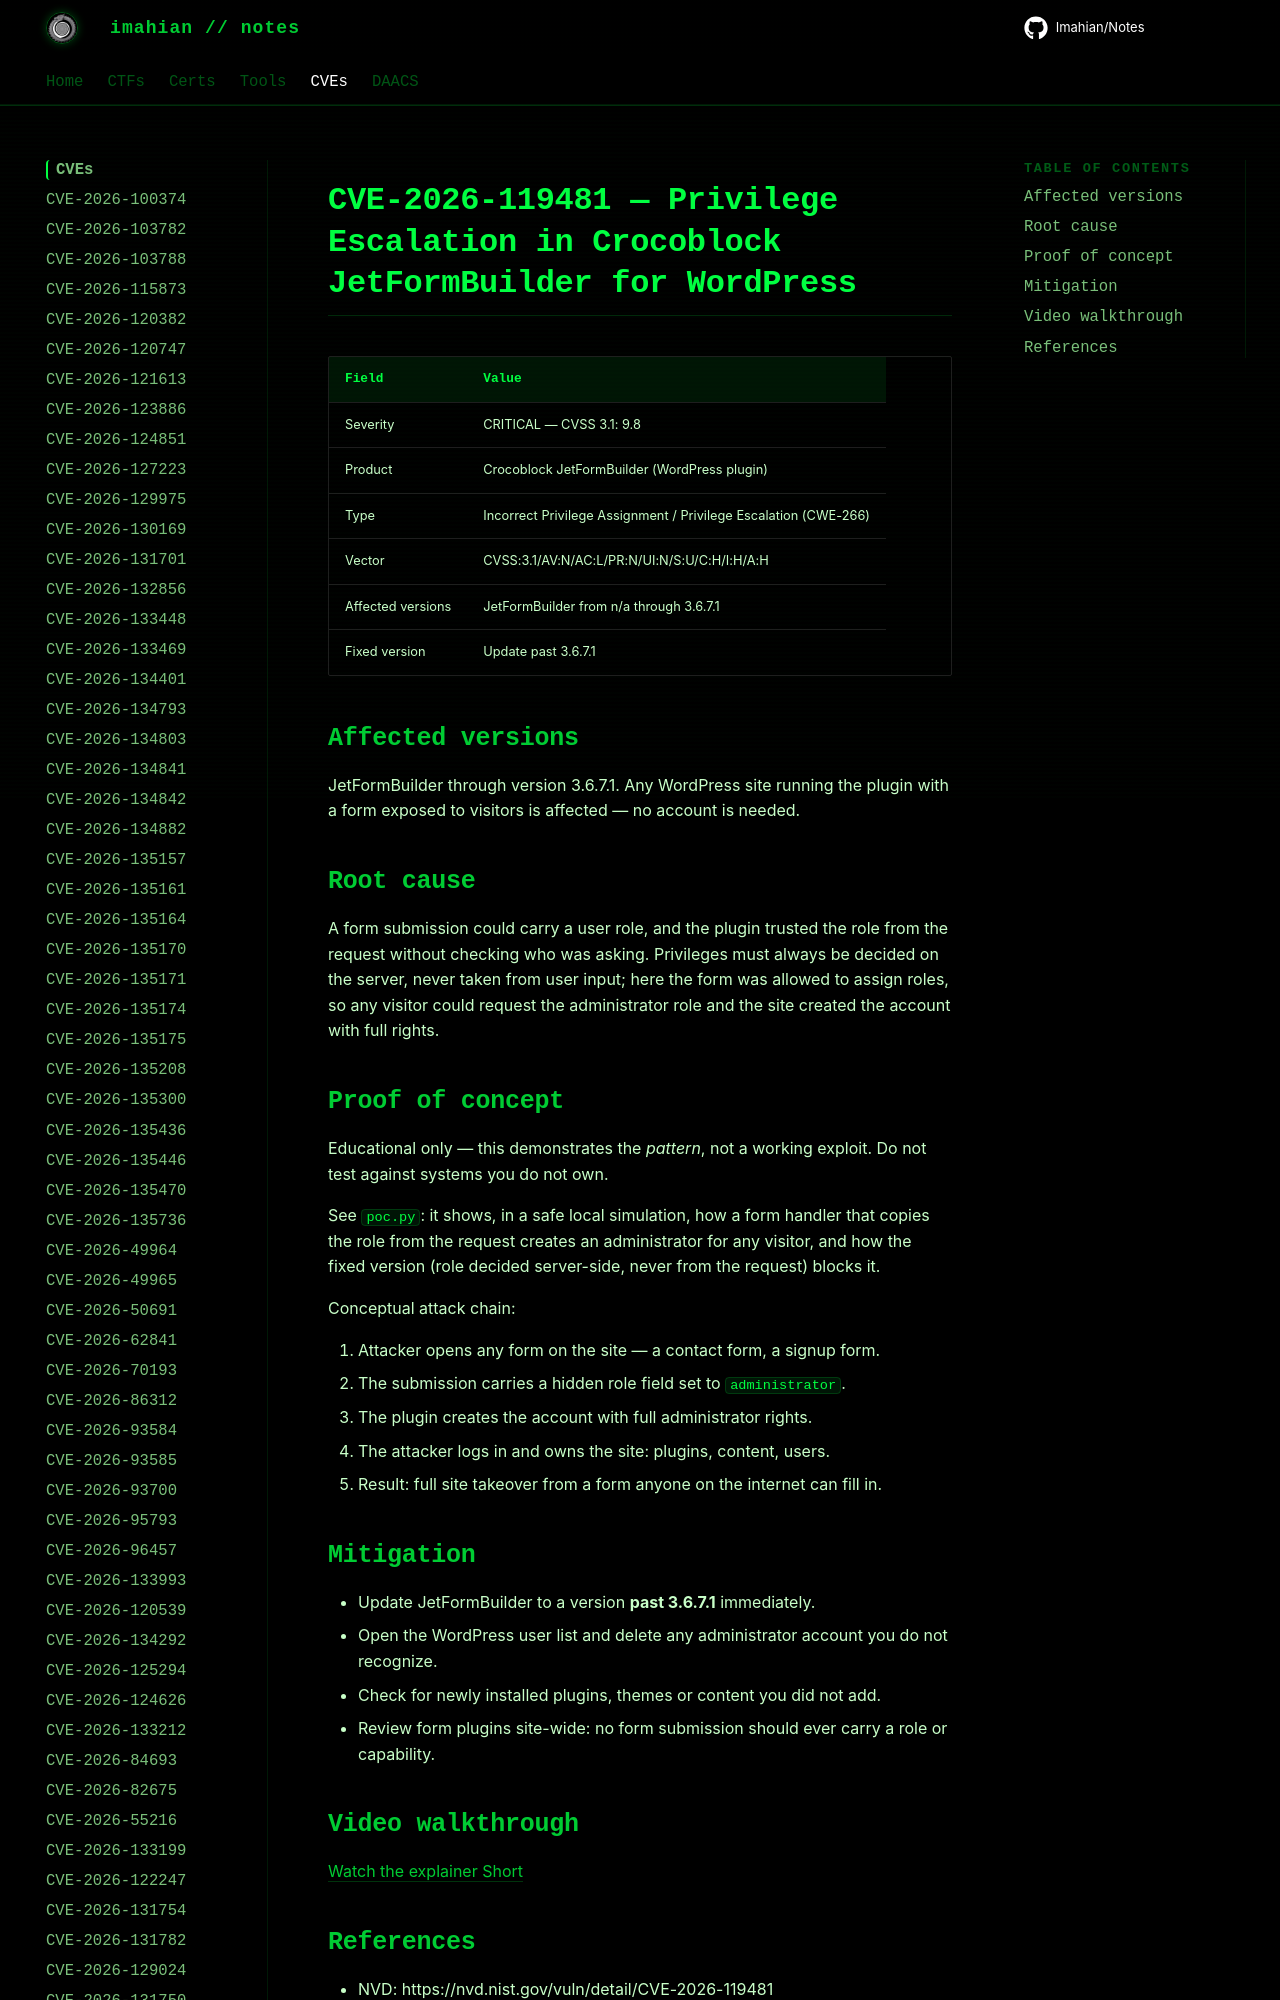

repository: Imahian/Notes · page: CVEs/CVE-2026-119481/index.html · generator: mkdocs

# CVE-2026-119481 — Privilege Escalation in Crocoblock JetFormBuilder for WordPress

| Field | Value |
|---|---|
| Severity | CRITICAL — CVSS 3.1: 9.8 |
| Product | Crocoblock JetFormBuilder (WordPres
